Run: headless pygame with SDL's dummy video driver; simulated clock (each Clock.tick advances the game by its frame time, no real sleeping); random seed 0; keys injected as events and as key.get_pressed() state; no mouse input.
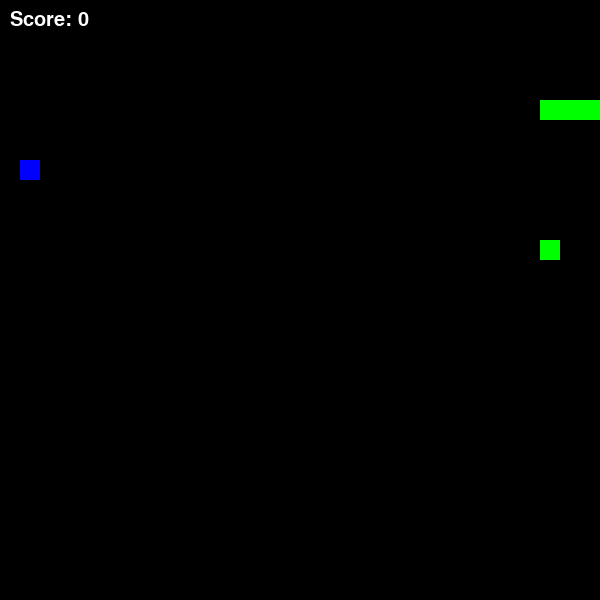
Frame 1 of 1 · flips 1–60 · no input (game ended)

The pygame program that drew these frames:

import pygame, sys, random

pygame.init()

WIDTH, HEIGHT = 600, 600
CELL = 20

screen = pygame.display.set_mode((WIDTH, HEIGHT))
clock = pygame.time.Clock()

snake = [(100,100), (80,100), (60,100)]
direction = (CELL, 0)

foods = []

def generate_food():
    while True:
        pos = (random.randrange(0, WIDTH, CELL),
               random.randrange(0, HEIGHT, CELL))
        if pos not in snake:
            return {
                "pos": pos,
                "value": random.choice([1,2,3]),
                "time": pygame.time.get_ticks()
            }

# создаём 2 еды
for _ in range(2):
    foods.append(generate_food())

score = 0
speed = 10

font = pygame.font.SysFont(None, 30)

while True:
    for event in pygame.event.get():
        if event.type == pygame.QUIT:
            pygame.quit()
            sys.exit()

        elif event.type == pygame.KEYDOWN:
            if event.key == pygame.K_UP and direction != (0, CELL):
                direction = (0, -CELL)
            elif event.key == pygame.K_DOWN and direction != (0, -CELL):
                direction = (0, CELL)
            elif event.key == pygame.K_LEFT and direction != (CELL, 0):
                direction = (-CELL, 0)
            elif event.key == pygame.K_RIGHT and direction != (-CELL, 0):
                direction = (CELL, 0)

    head = (snake[0][0] + direction[0], snake[0][1] + direction[1])
    snake.insert(0, head)

    # границы
    if head[0] < 0 or head[0] >= WIDTH or head[1] < 0 or head[1] >= HEIGHT:
        pygame.quit()
        sys.exit()

    # в себя
    if head in snake[1:]:
        pygame.quit()
        sys.exit()

    current_time = pygame.time.get_ticks()

    # удаляем старую еду
    foods = [f for f in foods if current_time - f["time"] < 5000]

    # ДОБАВЛЯЕМ НОВУЮ (ВАЖНО)
    while len(foods) < 2:
        foods.append(generate_food())

    # проверка еды
    ate = False
    for f in foods:
        if head == f["pos"]:
            score += f["value"]
            foods.remove(f)
            ate = True
            break

    if not ate:
        snake.pop()

    screen.fill((0,0,0))

    # змейка
    for s in snake:
        pygame.draw.rect(screen, (0,255,0), (*s, CELL, CELL))

    # еда
    for f in foods:
        color = (255,0,0) if f["value"] == 1 else (0,255,0) if f["value"] == 2 else (0,0,255)
        pygame.draw.rect(screen, color, (*f["pos"], CELL, CELL))

    # текст
    text = font.render(f"Score: {score}", True, (255,255,255))
    screen.blit(text, (10,10))

    pygame.display.flip()
    clock.tick(speed)
